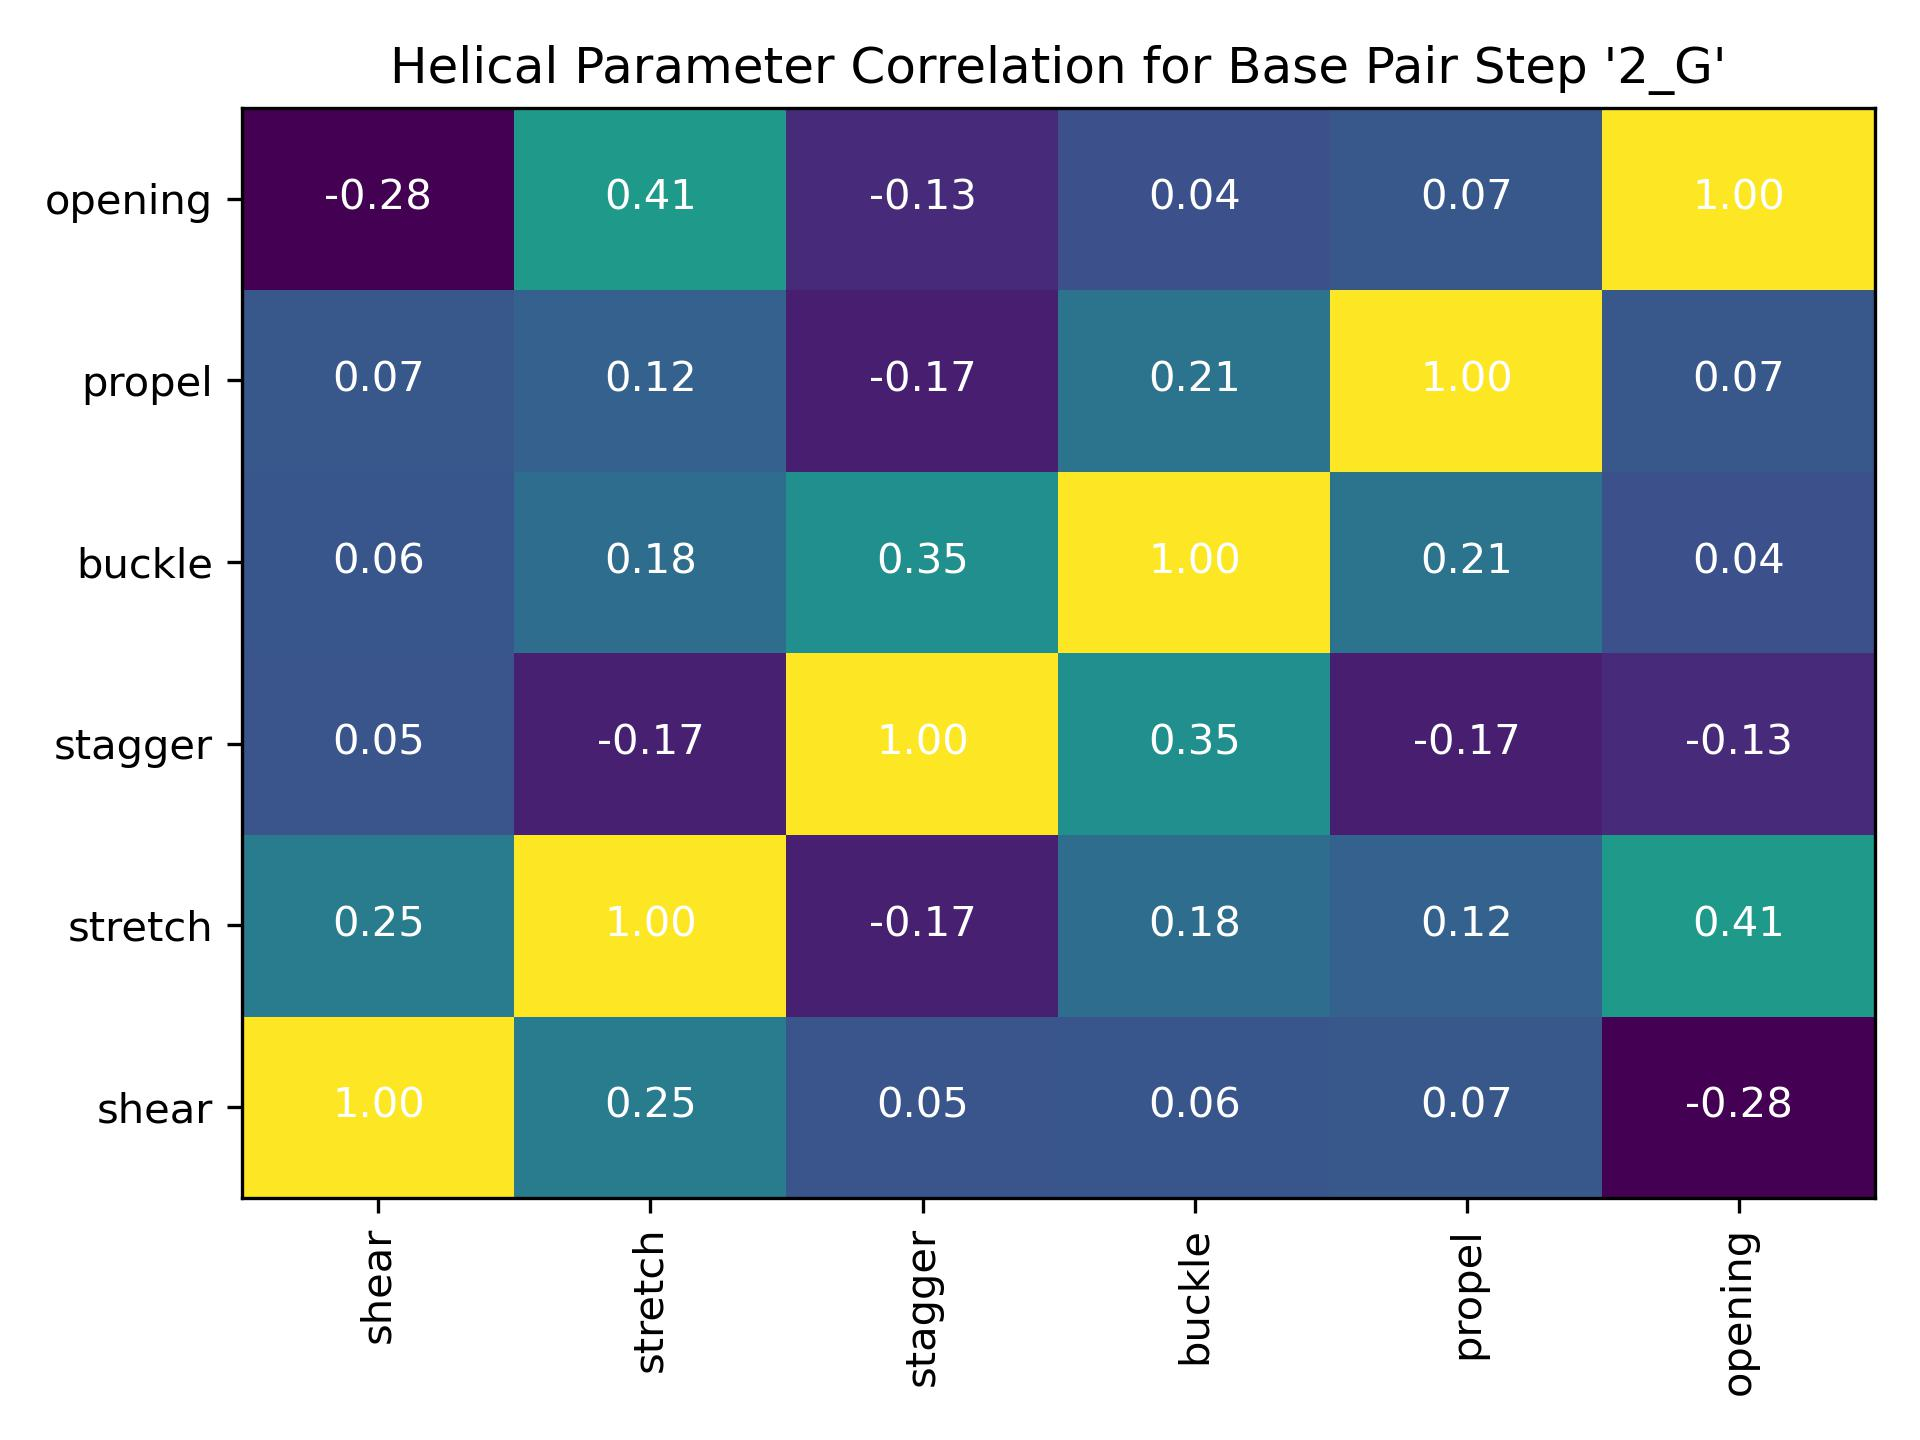

The file beside this chart, header and first rows:
, shear, stretch, stagger, buckle, propel, opening
shear, 1.0, 0.2541, 0.0534, 0.06286, 0.0669, -0.2791
stretch, 0.2541, 1.0, -0.1689, 0.1754, 0.1151, 0.4133
stagger, 0.0534, -0.1689, 1.0, 0.353, -0.1739, -0.1269
buckle, 0.06286, 0.1754, 0.353, 1.0, 0.2077, 0.03506
propel, 0.0669, 0.1151, -0.1739, 0.2077, 1.0, 0.06775
opening, -0.2791, 0.4133, -0.1269, 0.03506, 0.06775, 1.0
